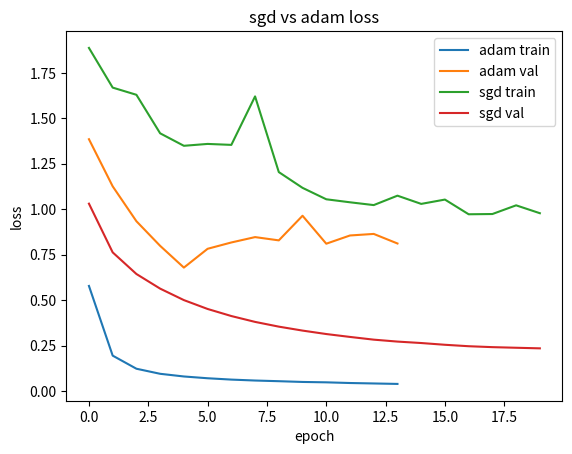

Write Python code to recreate this figure.
import matplotlib.pyplot as plt
import numpy as np

def plot_compression_cp():
    R = [5, 10, 15, 20, 25]
    num_params = [6290, 11235, 16180, 21125, 26070]
    full_params = 2881921
    a = [full_params/i for i in num_params]
    plt.plot(R, a)
    plt.title('parameter compression ratio per rank (cp)')
    plt.xlabel('ranks')
    plt.ylabel('compression ratios')
    plt.xticks(R)
    plt.show()

def plot_accs_cp():
    R = [15, 20, 25]
    # num_params = [6290, 11235, 16180, 21125, 26070]
    # full_params = 2881921
    accuracies = [90.0821, 90.0894, 94.213]

    # Calculate compression ratios
    # a = [full_params / i for i in num_params]

    
    plt.plot(R, accuracies, 'o-', label='Accuracies')  # 'r-' is for red solid line
    plt.xlabel('rank')
    plt.ylabel('Accuracies')
    plt.tick_params('y')
    plt.ylim(90, 100)  # Set the range of the accuracy axis
    
    # Add horizontal lines for literature and 250 epochs benchmarks
    # plt.axhline(0.9439, color='gray', linestyle='-', label='Literature (0.9439)')
    plt.axhline(94.211, color='red', linestyle='-', label='uncompressed')
    plt.title('Tucker accuracies with 50 MAE epoch and 25 CLASSIFIER epochs')
    plt.xticks(R)
    plt.legend() 
    plt.show()

def plot_compression_tucker():
    R = [5, 10, 15, 20, 25]
    num_params = [8626, 20621, 37566, 54845, 74300]
    full_params = 2881921
    a = [full_params/i for i in num_params]
    plt.plot(R, a)
    plt.title('parameter compression ratio per rank (tucker)')
    plt.xlabel('ranks')
    plt.ylabel('compression ratios')
    plt.xticks(R)
    plt.show()


def plot_accs_tucker():
    R = [15, 20, 25]
    # num_params = [6290, 11235, 16180, 21125, 26070]
    # full_params = 2881921
    accuracies = [0.895795, 0.903269, 0.902985]
    
    # Calculate compression ratios
    # a = [full_params / i for i in num_params]

    
    plt.plot(R, accuracies, 'o-', label='Accuracies')  # 'r-' is for red solid line
    plt.xlabel('rank')
    plt.ylabel('Accuracies')
    plt.tick_params('y')
    plt.ylim(0.85, 1.0)  # Set the range of the accuracy axis
    
    # Add horizontal lines for literature and 250 epochs benchmarks
    # plt.axhline(0.9439, color='gray', linestyle='-', label='Literature (0.9439)')
    plt.axhline(0.896515, color='red', linestyle='-', label='uncompressed')
    plt.title('CP accuracies with 50 MAE epoch and 25 CLASSIFIER epochs')
    plt.xticks(R)
    plt.legend() 
    plt.show()


def classifier_adam_vs_sgd():
    epoch_adam = np.arange(14)
    epoch_sgd = np.arange(20)

    adam_train_loss_list = [
    0.5779353, 0.1946356, 0.1225612, 0.0946694, 0.0799573,
    0.0701714, 0.0627757, 0.0576435, 0.0539650, 0.0498278,
    0.0477157, 0.0439790, 0.0415124, 0.0389845
    ]
    adam_val_loss_list = [
    1.3850335, 1.1258610, 0.9338873, 0.7984684, 0.6788499,
    0.7822869, 0.8170707, 0.8465877, 0.8286164, 0.9640266,
    0.8102707, 0.8555469, 0.8640891, 0.8114818
    ]
    sgd_val_loss_list = [
    1.8872204, 1.6689397, 1.6294034, 1.4174828, 1.3488336,
    1.3591400, 1.3538532, 1.6205519, 1.2042281, 1.1175311,
    1.0546582, 1.0380862, 1.0226835, 1.0744919, 1.0292719,
    1.0530600, 0.9721900, 0.9735496, 1.0213716, 0.9780238
    ]
    sgd_train_loss_list = [
    1.0305209, 0.7625475, 0.6436381, 0.5631530, 0.5000646,
    0.4512779, 0.4124015, 0.3801628, 0.3540864, 0.3323303,
    0.3133786, 0.2974768, 0.2824948, 0.2718632, 0.2639334,
    0.2542969, 0.2463553, 0.2412917, 0.2379314, 0.2346631 
    ]


    plt.plot(epoch_adam, adam_train_loss_list, label='adam train')
    plt.plot(epoch_adam, adam_val_loss_list, label='adam val')
    plt.plot(epoch_sgd, sgd_val_loss_list, label='sgd train')
    plt.plot(epoch_sgd, sgd_train_loss_list, label='sgd val')
    plt.title('sgd vs adam loss')
    plt.xlabel('epoch')
    plt.ylabel('loss')
    plt.legend()
    plt.show()


def plot_mses_cp():
    params_un = 722113
    params_cp = [12114, 21539, 30964, 40389, 49814, 70000]
    # num_params = [6290, 11235, 16180, 21125, 26070]
    # full_params = 2881921
    mses = [0.003701, 0.002618, 0.00215, 0.002287,0.001866, 0.00024]

    print([np.round(params_un / i, 1) for i in params_cp])
    
    # Calculate compression ratios
    # a = [full_params / i for i in num_params]

    R = [np.round(params_un / i, 1) for i in params_cp]
    plt.plot(R, mses, 'o-', label='MSE')  # 'r-' is for red solid line
    plt.xlabel('compression ratio')
    plt.ylabel('Mean Squared Error')
    plt.tick_params('y')
    plt.xlim(70, 0)
    plt.ylim(0.0000, 0.004)  # Set the range of the accuracy axis
    
    # Add horizontal lines for literature and 250 epochs benchmarks
    # plt.axhline(0.9439, color='gray', linestyle='-', label='Literature (0.9439)')
    plt.axhline(0.000204, color='red', linestyle='-', label='uncompressed')
    plt.title('Mean Squared Error (MSE) CPD at various ranks')
    plt.xticks(R)
    plt.legend() 
    plt.show()


def plot_sgd_loss():
    num_epochs = 30
    epochs = np.arange(num_epochs)
    loss_un = []
    loss_cp = []

    plt.plot(epochs, loss_un, label='uncompressed')
    plt.plot(epochs, loss_cp, label='cpd')
    plt.title('SGD validation loss uncompressed vs cpd')
    plt.xlabel('epochs')
    plt.ylabel('loss')
    plt.legend()
    plt.show()


def plot_adam_loss():
    num_epochs = 30
    epochs = np.arange(num_epochs)
    loss_un = [0.0238849, 0.0022764, 0.0016823, 0.0008592, 0.0006434,
    0.0005292, 0.0004069, 0.0004447, 0.0004904, 0.0004808,
    0.0002920, 0.0003081, 0.0003146, 0.0002733, 0.0003427,
    0.0003022, 0.0003125, 0.0005739, 0.0003186, 0.0002659,
    0.0002083, 0.0002131, 0.0002058, 0.0002133, 0.0002020,
    0.0002014, 0.0002023, 0.0002001, 0.0002032, 0.0002037]
    loss_cp = [0.0098841, 0.0055452, 0.0048496, 0.0054096, 0.0036840,
    0.0034440, 0.0030900, 0.0030042, 0.0028229, 0.0027689,
    0.0029659, 0.0026524, 0.0025764, 0.0025059, 0.0023866,
    0.0024003, 0.0024250, 0.0023358, 0.0025048, 0.0022827,
    0.0021646, 0.0021549, 0.0021544, 0.0021449, 0.0021587,
    0.0021498, 0.0021429, 0.0021406, 0.0021506, 0.0021425]

    plt.plot(epochs, loss_un, label='uncompressed')
    plt.plot(epochs, loss_cp, label='cpd')
    plt.title('Adam validation loss uncompressed vs cpd (24x compressed)')
    plt.xlabel('epochs')
    plt.ylabel('loss')
    plt.legend()
    plt.yscale('log')
    plt.show()

if __name__ == '__main__':
    # plot_compression_cp()
    # plot_accs_cp()
    # plot_compression_tucker()
    # plot_accs_tucker()
    # plot_mses_cp()
    # plot_adam_loss()
    classifier_adam_vs_sgd()
